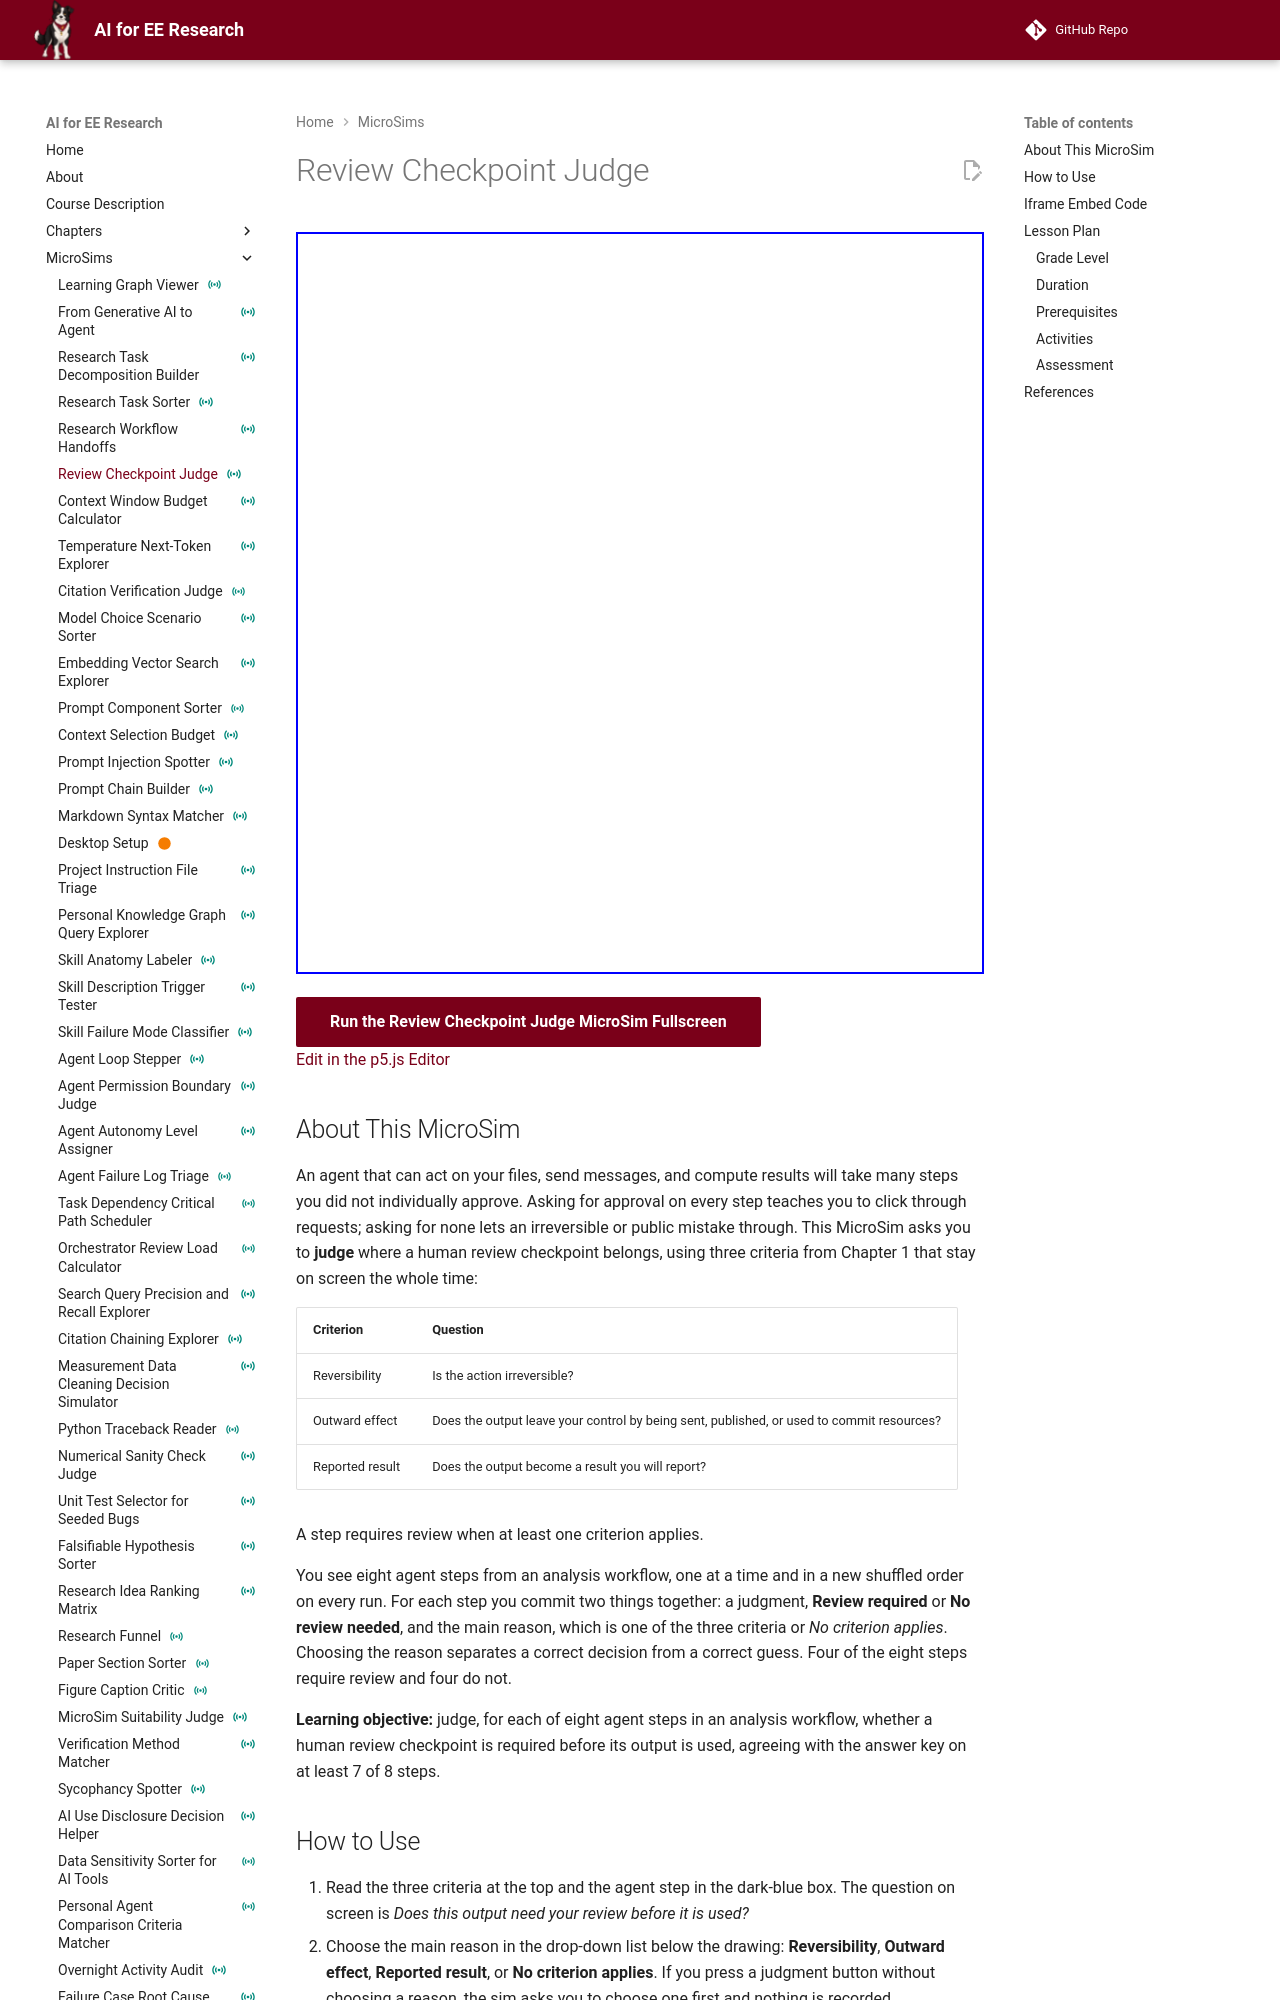

repository: dmccreary/ai-for-ee-research · page: sims/review-checkpoint-judge/index.html · generator: mkdocs

---
title: "Review Checkpoint Judge"
description: "Judge whether each of eight agent steps in an analysis workflow needs your review before its output is used, and name the main reason - reversibility, outward effect, or reported result."
image: /sims/review-checkpoint-judge/review-checkpoint-judge.png
og:image: /sims/review-checkpoint-judge/review-checkpoint-judge.png
twitter:image: /sims/review-checkpoint-judge/review-checkpoint-judge.png
social:
   cards: false
quality_score: 0
status: instrumented
---

# Review Checkpoint Judge

<iframe src="main.html" height="742px" width="100%" scrolling="no"></iframe>

[Run the Review Checkpoint Judge MicroSim Fullscreen](./main.html){ .md-button .md-button--primary }
<br/>
[Edit in the p5.js Editor](https://editor.p5js.org/)

## About This MicroSim

An agent that can act on your files, send messages, and compute results will take many steps you did not individually approve. Asking for approval on every step teaches you to click through requests; asking for none lets an irreversible or public mistake through. This MicroSim asks you to **judge** where a human review checkpoint belongs, using three criteria from Chapter 1 that stay on screen the whole time:

| Criterion | Question |
|---|---|
| Reversibility | Is the action irreversible? |
| Outward effect | Does the output leave your control by being sent, published, or used to commit resources? |
| Reported result | Does the output become a result you will report? |

A step requires review when at least one criterion applies.

You see eight agent steps from an analysis workflow, one at a time and in a new shuffled order on every run. For each step you commit two things together: a judgment, **Review required** or **No review needed**, and the main reason, which is one of the three criteria or *No criterion applies*. Choosing the reason separates a correct decision from a correct guess. Four of the eight steps require review and four do not.

**Learning objective:** judge, for each of eight agent steps in an analysis workflow, whether a human review checkpoint is required before its output is used, agreeing with the answer key on at least 7 of 8 steps.
